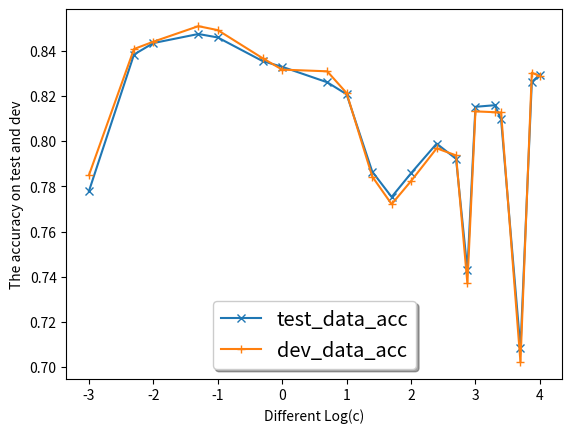

This chart was generated by the following Python code:
#!/usr/bin/python3

#Homework3 by Hehua Chi



import math
import numpy as np
import matplotlib.pyplot as plt

c = np.array([0.001,0.005,0.01,0.05,0.1,0.5,1, 5,10,25,50, 100, 250, 500, 750,1000, 2000,
     2500, 5000, 7500,10000])

test_acc = (0.77792223,0.83843517, 0.84351731, 0.84753575, 0.84599929, 0.83548044,
            0.83299846, 0.82614348, 0.82082496, 0.78655005, 0.77532207, 0.78584092,
            0.79895993, 0.79222314,0.74293819,0.81527006,0.81597920,0.80971516,0.70819052,
            0.82626167,0.82957097)

dev_acc = (0.78500000,0.84087500, 0.84412500, 0.85100000, 0.84925000, 0.83675000,
           0.83175000, 0.83100000, 0.82137500, 0.78437500, 0.77212500, 0.78237500,
           0.79687500, 0.79375000,0.73700000,0.81325000, 0.81287500,0.81275000, 0.70212500,
           0.83037500,0.82887500)

log_c = np.zeros(len(c))
for i, num in enumerate(c):
    log_c[i] = math.log10(num)
    
fig, ax = plt.subplots()
plt.ylabel('The accuracy on test and dev')
plt.xlabel('Different Log(c)')
ax.plot(log_c,test_acc,"x-",label="test_data_acc")
ax.plot(log_c,dev_acc,"+-",label="dev_data_acc")

legend = ax.legend(loc='lower center', shadow=True, fontsize='x-large')


plt.show()

#EPOCHS:  5
#CAPACITY:  0.001
#TRAINING_ACCURACY: 0.77509317
#TEST_ACCURACY: 0.77792223
#DEV_ACCURACY: 0.78500000
##--------------
#EPOCHS:  5
#CAPACITY:  0.005
#TRAINING_ACCURACY: 0.83745342
#TEST_ACCURACY: 0.83843517
#DEV_ACCURACY: 0.84087500
##------------
#EPOCHS:  5
#CAPACITY:  0.01
#TRAINING_ACCURACY: 0.84062112
#TEST_ACCURACY: 0.84351731
#DEV_ACCURACY: 0.84412500
##----------
#EPOCHS:  5
#CAPACITY:  0.05
#TRAINING_ACCURACY: 0.84782609
#TEST_ACCURACY: 0.84753575
#DEV_ACCURACY: 0.85100000
##----------------
#EPOCHS:  5
#CAPACITY:  0.1
#TRAINING_ACCURACY: 0.84608696
#TEST_ACCURACY: 0.84599929
#DEV_ACCURACY: 0.84925000
##----------------
#EPOCHS:  5
#CAPACITY:  0.5
#TRAINING_ACCURACY: 0.83211180
#TEST_ACCURACY: 0.83548044
#DEV_ACCURACY: 0.83675000
##------------------
#EPOCHS:  5
#CAPACITY:  1
#TRAINING_ACCURACY: 0.82937888
#TEST_ACCURACY: 0.83299846
#DEV_ACCURACY: 0.83175000
##------------
#EPOCHS:  5
#CAPACITY:  5
#TRAINING_ACCURACY: 0.82279503
#TEST_ACCURACY: 0.82614348
#DEV_ACCURACY: 0.83100000
##-----------------
#EPOCHS:  5
#CAPACITY:  10
#TRAINING_ACCURACY: 0.81397516
#TEST_ACCURACY: 0.82082496
#DEV_ACCURACY: 0.82137500
##--------------
#EPOCHS:  5
#CAPACITY:  25
#TRAINING_ACCURACY: 0.78701863
#TEST_ACCURACY: 0.78655005
#DEV_ACCURACY: 0.78437500
##-------------------
##
#EPOCHS:  5
#CAPACITY:  50
#TRAINING_ACCURACY: 0.77565217
#TEST_ACCURACY: 0.77532207
#DEV_ACCURACY: 0.77212500
##
##------------------
#EPOCHS:  5
#CAPACITY:  100
#TRAINING_ACCURACY: 0.78832298
#TEST_ACCURACY: 0.78584092
#DEV_ACCURACY: 0.78237500
##
##--------------------
#EPOCHS:  5
#CAPACITY:  250
#TRAINING_ACCURACY: 0.79894410
#TEST_ACCURACY: 0.79895993
#DEV_ACCURACY: 0.79687500
##
##-----------------------
#EPOCHS:  5
#CAPACITY:  500
#TRAINING_ACCURACY: 0.79161491
#TEST_ACCURACY: 0.79222314
#DEV_ACCURACY: 0.79375000
##------------------
#EPOCHS:  5
#CAPACITY:  750
#TRAINING_ACCURACY: 0.74316770
#TEST_ACCURACY: 0.74293819
#DEV_ACCURACY: 0.73700000
##
##-----------
#EPOCHS:  5
#CAPACITY:  1000
#TRAINING_ACCURACY: 0.81397516
#TEST_ACCURACY: 0.81527006
#DEV_ACCURACY: 0.81325000
##--------------
#EPOCHS:  5
#CAPACITY:  2000
#TRAINING_ACCURACY: 0.80819876
#TEST_ACCURACY: 0.81597920
#DEV_ACCURACY: 0.81287500
##------------------
#EPOCHS:  5
#CAPACITY:  2500
#TRAINING_ACCURACY: 0.80701863
#TEST_ACCURACY: 0.80971516
#DEV_ACCURACY: 0.81275000
##----------------
#EPOCHS:  5
#CAPACITY:  5000
#TRAINING_ACCURACY: 0.70633540
#TEST_ACCURACY: 0.70819052
#DEV_ACCURACY: 0.70212500
##-------------------
#EPOCHS:  5
#CAPACITY:  7500
#TRAINING_ACCURACY: 0.82142857
#TEST_ACCURACY: 0.82626167
#DEV_ACCURACY: 0.83037500
##-------------
#EPOCHS:  5
#CAPACITY:  10000
#TRAINING_ACCURACY: 0.82608696
#TEST_ACCURACY: 0.82957097
#DEV_ACCURACY: 0.82887500